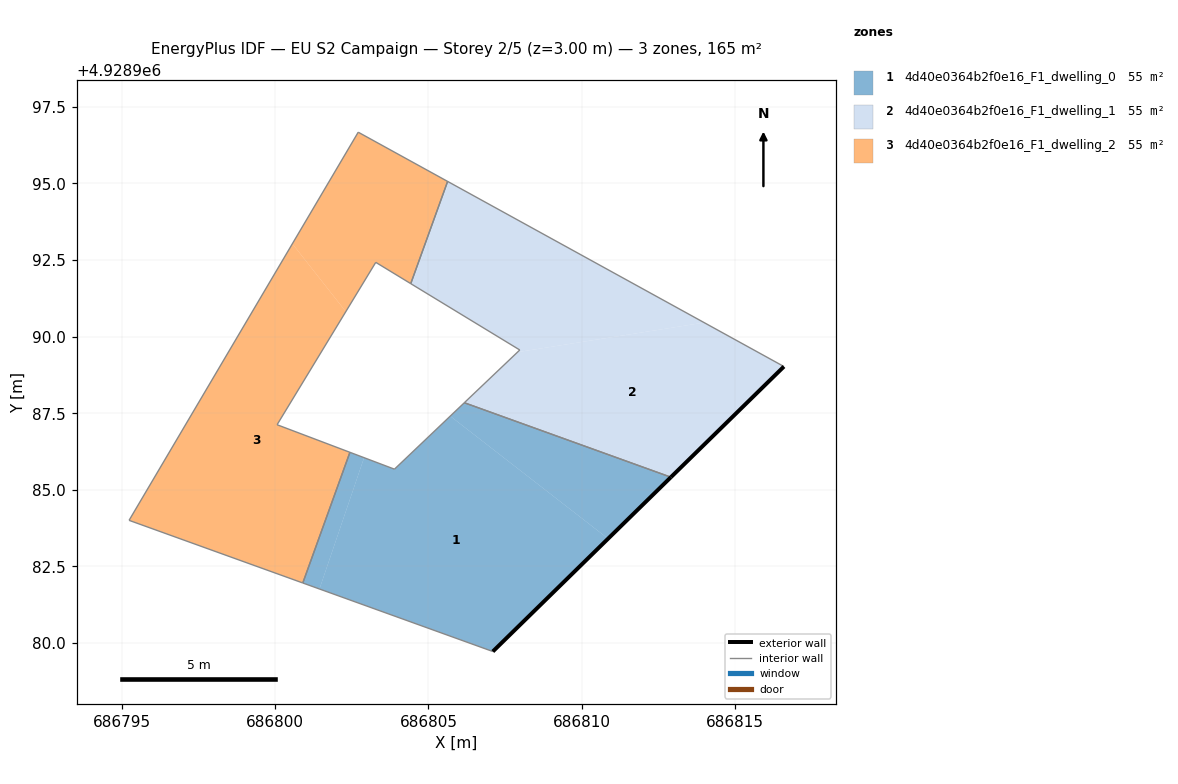
=== STOREY PLAN SPEC (per zone: floor XY polygon, exterior-wall plan segments, windows/doors) ===
zone 1: 4d40e0364b2f0e16_F1_dwelling_0  (54.9 m²)
  floor: (686810.86, 4928983.41) (686805.71, 4928987.41) (686803.89, 4928985.67) (686802.90, 4928986.05) (686801.44, 4928981.76) (686807.10, 4928979.72)
  floor: (686801.44, 4928981.76) (686802.90, 4928986.05) (686802.44, 4928986.22) (686800.90, 4928981.96)
  floor: (686812.91, 4928985.41) (686806.17, 4928987.84) (686805.71, 4928987.41) (686810.86, 4928983.41)
  exterior wall: (686812.91, 4928985.41) – (686807.10, 4928979.72)  [8.1 m]
  interior walls: 5
zone 2: 4d40e0364b2f0e16_F1_dwelling_1  (54.9 m²)
  floor: (686813.99, 4928990.46) (686805.63, 4928995.06) (686804.42, 4928991.73) (686807.98, 4928989.56) (686807.91, 4928989.49)
  floor: (686816.60, 4928989.02) (686813.99, 4928990.46) (686807.91, 4928989.49) (686806.17, 4928987.84) (686812.91, 4928985.41)
  exterior wall: (686816.60, 4928989.02) – (686812.91, 4928985.41)  [5.2 m]
  interior walls: 5
zone 3: 4d40e0364b2f0e16_F1_dwelling_2  (54.9 m²)
  floor: (686800.90, 4928981.96) (686802.44, 4928986.22) (686800.06, 4928987.12) (686802.30, 4928990.82) (686800.56, 4928993.03) (686795.23, 4928984.00)
  floor: (686804.42, 4928991.73) (686805.63, 4928995.06) (686802.71, 4928996.67) (686800.56, 4928993.03) (686802.30, 4928990.82) (686803.28, 4928992.42)
  interior walls: 8

=== DERIVED (storey summary) ===
Building: EU S2 Campaign
Storey: 2 of 5  (floor level z = 3.00 m)
Storey gross floor area: 164.6 m²
Zones on this storey: 3
  - 4d40e0364b2f0e16_F1_dwelling_0: floor 54.9 m²; exterior wall 8.1 m (24.4 m²); WWR 0.0%
  - 4d40e0364b2f0e16_F1_dwelling_1: floor 54.9 m²; exterior wall 5.2 m (15.5 m²); WWR 0.0%
  - 4d40e0364b2f0e16_F1_dwelling_2: floor 54.9 m²
Zone adjacency (shared interzone walls):
  - 4d40e0364b2f0e16_F1_dwelling_0 ↔ 4d40e0364b2f0e16_F1_dwelling_1
  - 4d40e0364b2f0e16_F1_dwelling_0 ↔ 4d40e0364b2f0e16_F1_dwelling_2
  - 4d40e0364b2f0e16_F1_dwelling_1 ↔ 4d40e0364b2f0e16_F1_dwelling_2